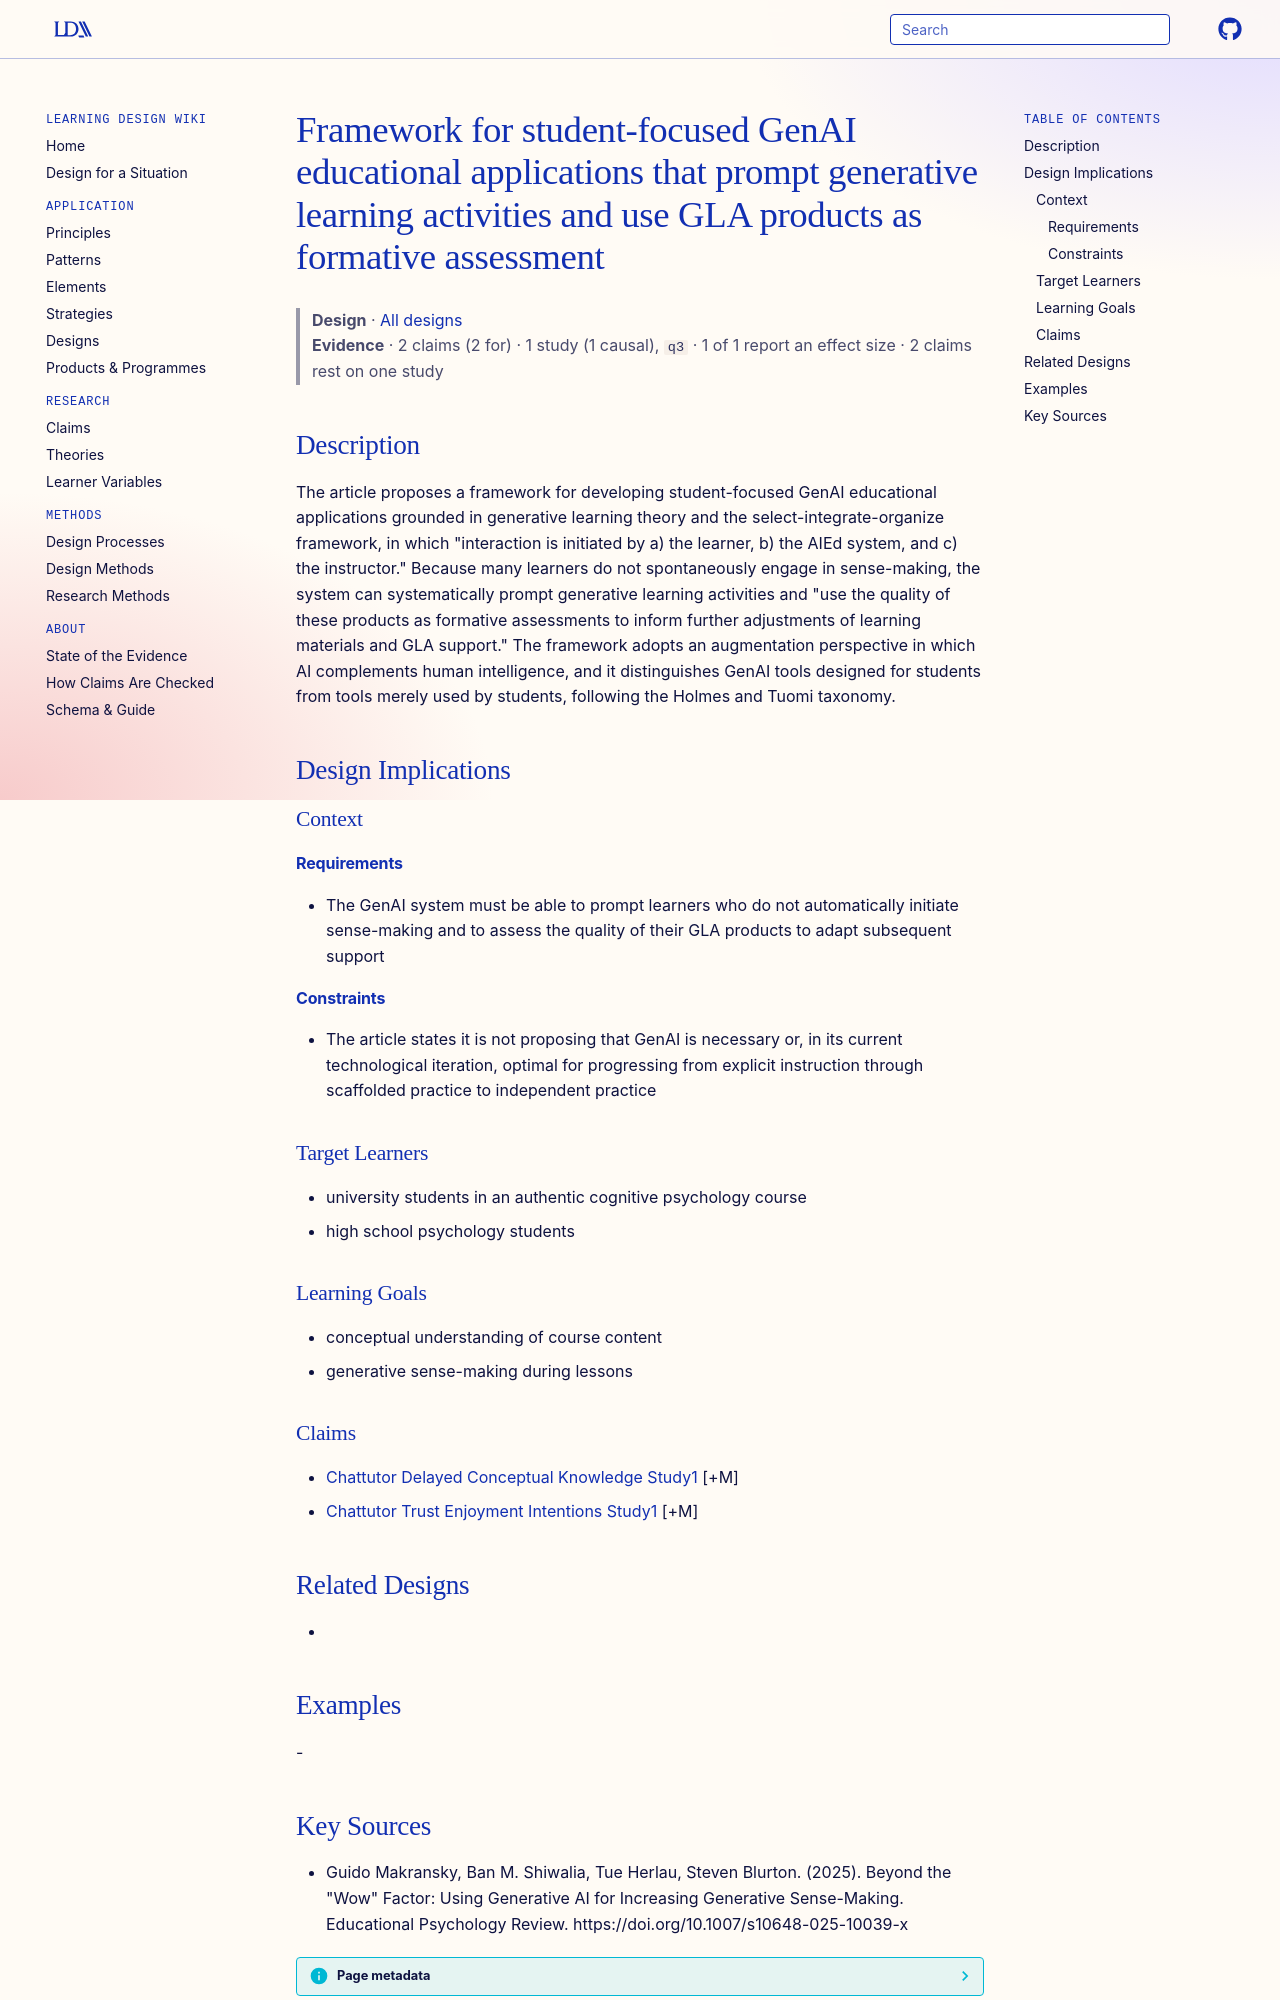

repository: Learning-Design-Alliance/learning-wiki · page: designs/student-focused-genai-gla-framework/index.html · generator: mkdocs

---
type: design
id: student-focused-genai-gla-framework
title: Framework for student-focused GenAI educational applications that prompt generative learning activities and use GLA products as formative assessment
description: "The article proposes a framework for developing student-focused GenAI educational applications grounded in generative learning theory and the select-integrate-organize framework, in which \"interaction is initiated by..."
status: review
generated:
  by: "process:settle-candidates"
  at: 2026-10-20
sources:
  - id: guido-makransky-2025
    resource: "https://doi.org/10.1007/s10648-025-10039-x"
    title: "Guido Makransky, Ban M. Shiwalia, Tue Herlau, Steven Blurton. (2025). Beyond the \"Wow\" Factor: Using Generative AI for Increasing Generative Sense-Making. Educational Psychology Review. https://doi.org/10.1007/s10648-025-10039-x"
    author: Guido Makransky, Ban M. Shiwalia, Tue Herlau, Steven Blurton
---

# Framework for student-focused GenAI educational applications that prompt generative learning activities and use GLA products as formative assessment

> **Design** · [All designs](index.md)
> **Evidence** · 2 claims (2 for) · 1 study (1 causal), `q3` · 1 of 1 report an effect size · 2 claims rest on one study

## Description
The article proposes a framework for developing student-focused GenAI educational applications grounded in generative learning theory and the select-integrate-organize framework, in which "interaction is initiated by a) the learner, b) the AIEd system, and c) the instructor." Because many learners do not spontaneously engage in sense-making, the system can systematically prompt generative learning activities and "use the quality of these products as formative assessments to inform further adjustments of learning materials and GLA support." The framework adopts an augmentation perspective in which AI complements human intelligence, and it distinguishes GenAI tools designed for students from tools merely used by students, following the Holmes and Tuomi taxonomy.

## Design Implications

### Context
#### Requirements
- The GenAI system must be able to prompt learners who do not automatically initiate sense-making and to assess the quality of their GLA products to adapt subsequent support
#### Constraints
- The article states it is not proposing that GenAI is necessary or, in its current technological iteration, optimal for progressing from explicit instruction through scaffolded practice to independent practice

### Target Learners
- university students in an authentic cognitive psychology course
- high school psychology students

### Learning Goals
- conceptual understanding of course content
- generative sense-making during lessons

### Claims
- [Chattutor Delayed Conceptual Knowledge Study1](../claims/chattutor-delayed-conceptual-knowledge-study1.md) [+M]
- [Chattutor Trust Enjoyment Intentions Study1](../claims/chattutor-trust-enjoyment-intentions-study1.md) [+M]

## Related Designs
- 

## Examples
-
